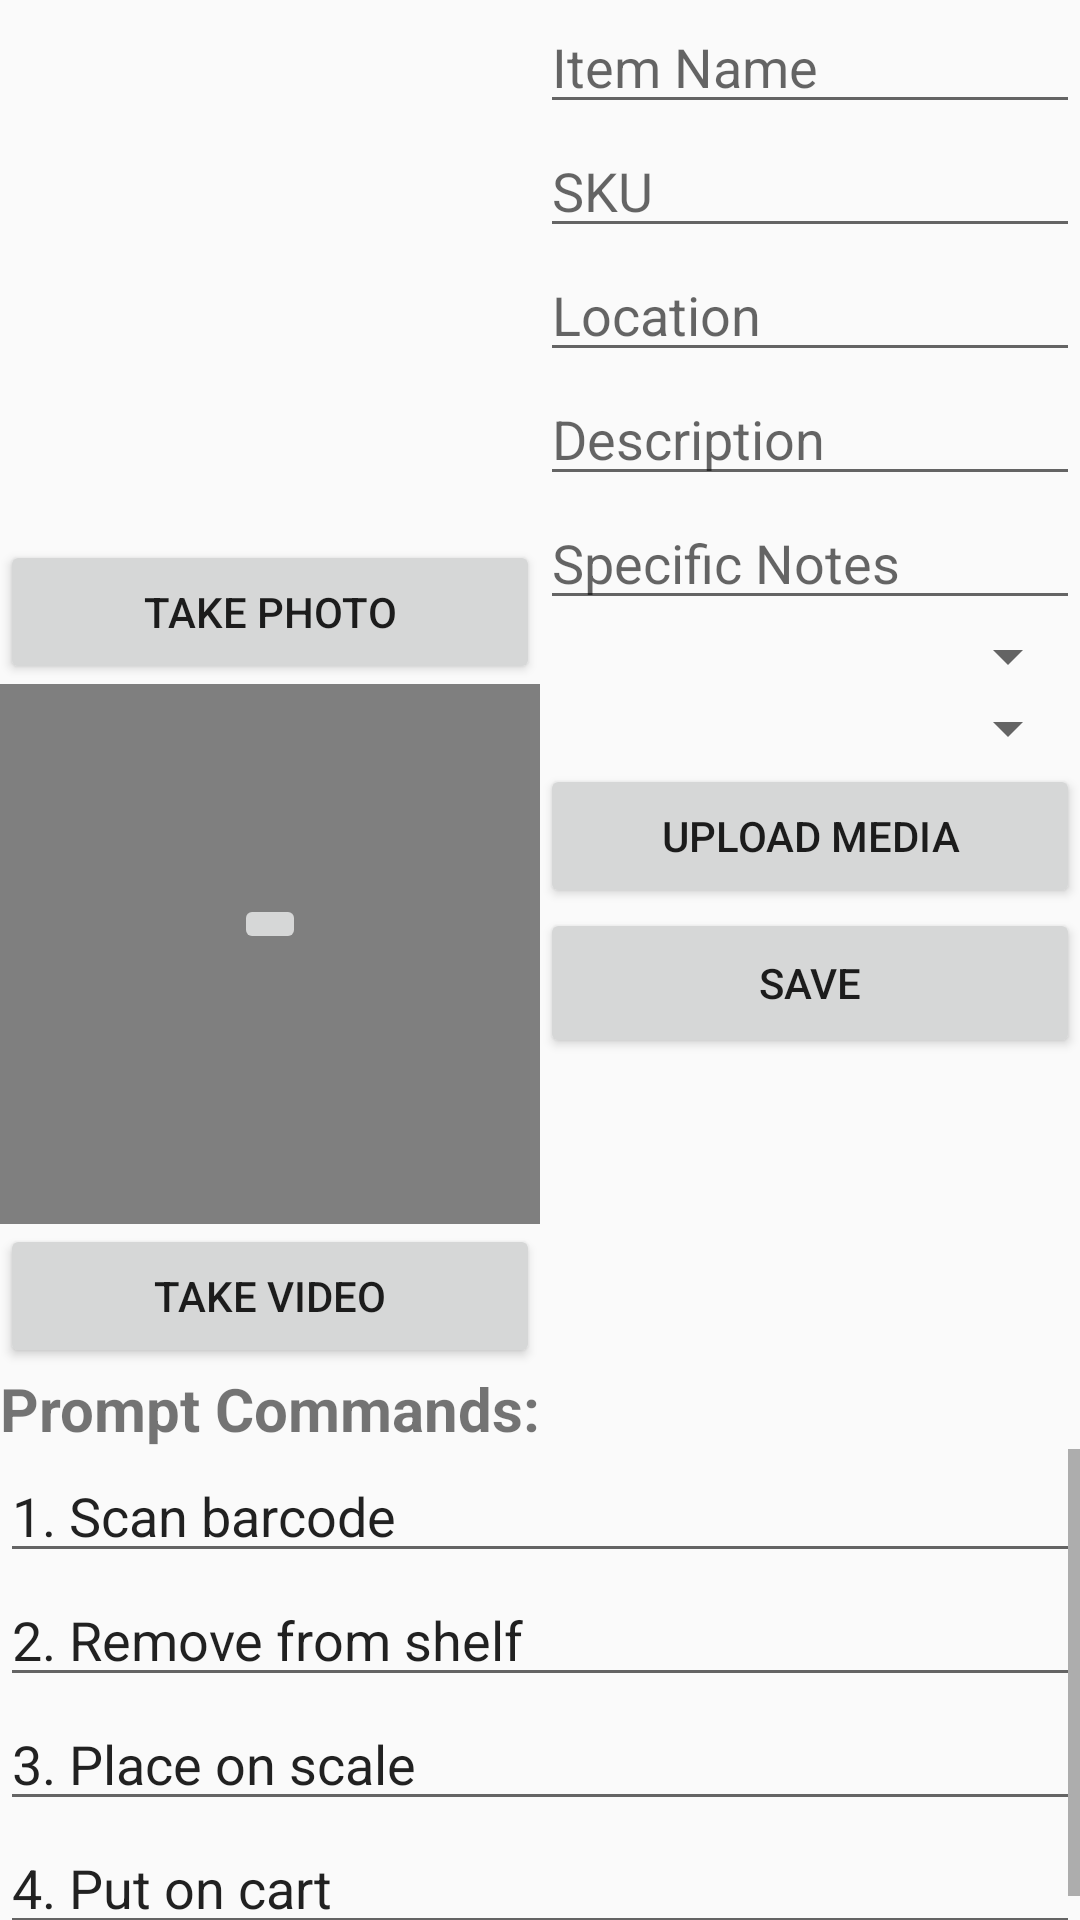

Write the Android layout XML for this screen, with the resource values it uses.
<!-- AndroidManifest.xml: application theme AppTheme -->
<!-- res/layout/redo_test.xml -->
<?xml version="1.0" encoding="utf-8"?>
<RelativeLayout xmlns:android="http://schemas.android.com/apk/res/android"
    android:layout_width="match_parent"
    android:layout_height="match_parent"
    android:orientation="vertical">

    <RelativeLayout
        android:id="@+id/picture_view"
        android:layout_width="180dp"
        android:layout_height="wrap_content">

        <ImageView
            android:id="@+id/imageView1"
            android:layout_width="fill_parent"
            android:layout_height="180dp"
            android:adjustViewBounds="true"
            android:scaleType="centerCrop" />

        <Button
            android:id="@+id/take_small_photo_button"
            android:layout_width="match_parent"
            android:layout_height="wrap_content"
            android:layout_below="@+id/imageView1"
            android:onClick="btnTakePhoto"
            android:text="Take Photo" />

    </RelativeLayout>

    <LinearLayout
        android:id="@+id/item_info"
        android:layout_width="200dp"
        android:layout_height="wrap_content"
        android:layout_toEndOf="@+id/picture_view"
        android:layout_toRightOf="@+id/picture_view"
        android:orientation="vertical"
        android:text="Item info">

        <EditText
            android:id="@+id/item_name"
            android:layout_width="match_parent"
            android:layout_height="wrap_content"
            android:hint="Item Name" />

        <EditText
            android:id="@+id/sku"
            android:layout_width="match_parent"
            android:layout_height="wrap_content"
            android:hint="SKU" />

        <EditText
            android:id="@+id/location"
            android:layout_width="match_parent"
            android:layout_height="wrap_content"
            android:hint="Location" />

        <EditText
            android:id="@+id/description"
            android:layout_width="match_parent"
            android:layout_height="wrap_content"
            android:hint="Description" />

        <LinearLayout
            android:layout_width="match_parent"
            android:layout_height="wrap_content"
            android:orientation="vertical">

            <EditText
                android:layout_width="match_parent"
                android:layout_height="wrap_content"
                android:hint="Specific Notes" />

            <Spinner
                android:id="@+id/size_spinner"
                android:layout_width="fill_parent"
                android:layout_height="wrap_content" />

            <Spinner
                android:id="@+id/type_spinner"
                android:layout_width="fill_parent"
                android:layout_height="wrap_content" />

        </LinearLayout>

        <Button
            android:id="@+id/upload_from_gallery"
            android:layout_width="match_parent"
            android:layout_height="wrap_content"
            android:onClick="gallUpload"
            android:text="Upload Media" />

        <Button
            android:id="@+id/save_button"
            android:layout_width="match_parent"
            android:layout_height="50dp"
            android:layout_gravity="bottom"
            android:text="Save" />

    </LinearLayout>

    <RelativeLayout
        android:id="@+id/video_rl"
        android:layout_width="180dp"
        android:layout_height="wrap_content"
        android:layout_below="@+id/picture_view">

        <VideoView
            android:id="@+id/videoView1"
            android:layout_width="fill_parent"
            android:layout_height="180dp"
            android:layout_alignParentLeft="true"
            android:layout_alignParentRight="true"
            android:layout_alignParentTop="true"
            android:adjustViewBounds="true" />


        <Button
            android:id="@+id/take_video_button"
            android:layout_width="match_parent"
            android:layout_height="wrap_content"
            android:layout_below="@+id/videoView1"
            android:text="Take Video" />

        <ImageButton
            android:id="@+id/play_button"
            android:layout_width="wrap_content"
            android:layout_height="wrap_content"
            android:layout_alignParentTop="true"
            android:layout_centerHorizontal="true"
            android:layout_centerVertical="true"
            android:layout_marginTop="70dp"
            android:src="@drawable/ic_play_arrow_black_24dp" />

    </RelativeLayout>


    <RelativeLayout
        android:id="@+id/prompt_com"
        android:layout_width="wrap_content"
        android:layout_height="match_parent"
        android:layout_below="@+id/video_rl">

        <TextView
            android:id="@+id/prompt"
            android:layout_width="match_parent"
            android:layout_height="wrap_content"
            android:text="Prompt Commands:"
            android:textSize="20dp"
            android:textStyle="bold"/>

        <LinearLayout
            android:layout_width="match_parent"
            android:layout_height="match_parent"
            android:orientation="horizontal"
            android:layout_below="@+id/prompt"
            android:weightSum="2">

            <ScrollView
                android:layout_width="match_parent"
                android:layout_height="wrap_content"
                android:layout_below="@+id/prompt_com">

            <LinearLayout
                android:id="@+id/first_ll"
                android:layout_width="match_parent"
                android:layout_height="match_parent"
                android:layout_below="@+id/prompt"
                android:orientation="vertical"
                android:layout_weight="1">

                <EditText
                    android:layout_width="match_parent"
                    android:layout_height="wrap_content"
                    android:text="1. Scan barcode" />

                <EditText
                    android:layout_width="match_parent"
                    android:layout_height="wrap_content"
                    android:text="2. Remove from shelf" />

                <EditText
                    android:layout_width="match_parent"
                    android:layout_height="wrap_content"
                    android:text="3. Place on scale" />

                <EditText
                    android:layout_width="match_parent"
                    android:layout_height="wrap_content"
                    android:text="4. Put on cart" />

            </LinearLayout>

            
                
                
                
                
                
                

                
                    
                    
                    

                
                    
                    
                    

            

            </ScrollView>

        </LinearLayout>

    </RelativeLayout>

</RelativeLayout>
<!-- resources referenced by this layout -->
<resources>
  <style name="AppTheme" parent="Theme.AppCompat.Light.NoActionBar">
          
          <item name="colorPrimary">@color/colorPrimary</item>
          <item name="colorPrimaryDark">@color/colorPrimary</item>
          <item name="colorAccent">@color/colorAccent</item>
          <item name="android:windowActionBarOverlay">true</item>
  
          
          <item name="android:spinnerItemStyle">
              @style/spinnerItemStyle
          </item>
  
          
          <item name="android:spinnerDropDownItemStyle">
              @style/spinnerDropDownItemStyle
          </item>
  
      </style>
  <style name="spinnerItemStyle">
          <item name="android:paddingTop">10dp</item>
          <item name="android:paddingLeft">2dp</item>
          <item name="android:textSize">18sp</item>
          <item name="android:textColor">#FF000000</item>
      </style>
  <style name="spinnerDropDownItemStyle">
          <item name="android:paddingTop">10dp</item>
          <item name="android:paddingLeft">2dp</item>
          <item name="android:textSize">18sp</item>
          <item name="android:textColor">#FF000000</item>
      </style>
  <!-- not gathered from this repository: default colours our renderer supplied (Android Studio template values) -->
  <color name="colorPrimary">#FF6200EE</color>
  <color name="colorAccent">#FF03DAC5</color>
</resources>
